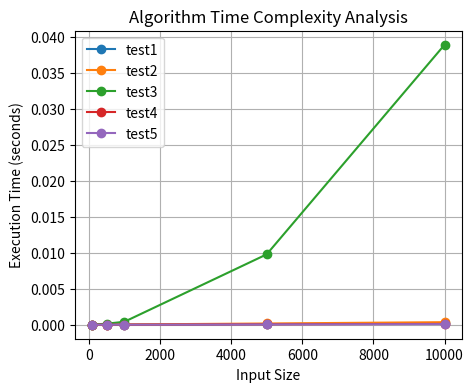

Generate this figure with matplotlib: (Note: this script raises an exception after producing the figure.)
# time 모듈을 이용한 실행시간 측정
def test(n):
    l = []
    for i in range(n):
        l.append(i)

import time
start = time.time()
test(1000)
end = time.time()
print(f"실행시간 = {end-start}")

# CPU 메모리 사용량 측정: Python 힙 객체의 Python 코드 메모리 분석
import tracemalloc

tracemalloc.start()

test(1000)  # 측정할 함수 실행

current, peak = tracemalloc.get_traced_memory()
tracemalloc.stop()

print(f"현재 메모리 = {current / 1024:.2f} KB")
print(f"최대 메모리 = {peak / 1024:.2f} KB")

# 1.append() 메서드
def test1(n):
    l = []
    for i in range(n):
        l.append(i)

# 2.extend() 메서드
def test2(n):
    l = []
    for i in range(n):
        l.extend([i])

# 3.리스트 연결 연산자
def test3(n):
    l = []
    for i in range(n):
        l = l + [i]

# 4.리스트 조건제시법
def test4(n):
    l = [i for i in range(n)]

# 5.range 객체 활용
def test5(n):
    l = list(range(n))

# 코드 작성
import time
import random
import matplotlib.pyplot as plt

# 실행 시간 측정 함수
def measure_time(sort_funcs, n):
    times = []
    for sort_func in sort_funcs:
        start = time.time()
        sort_func(n)
        end = time.time()
        times.append(end - start)
    return times

def benchmark():
    sizes = [100, 500, 1000, 5000, 10000]
    # sizes = [100, 500, 1000]
    sort_funcs = [test1, test2, test3, test4, test5]
    func_times = [[] for _ in sort_funcs]

    # 실행 시간 측정
    for size in sizes:
        results = measure_time(sort_funcs, size)
        for idx, val in enumerate(results):
            func_times[idx].append(val)

    # 그래프 그리기
    plt.figure(figsize=(5, 4))
    for idx, sort_func in enumerate(sort_funcs):
        plt.plot(sizes, func_times[idx], label=f"{sort_func.__name__}", marker='o')

    plt.xlabel("Input Size")
    plt.ylabel("Execution Time (seconds)")
    plt.title("Algorithm Time Complexity Analysis")
    plt.legend()
    plt.grid(True)
    plt.show()

# 함수 호출
benchmark()

array = [1, 3, 5, 7, 9, 11, 13, 15, 17, 19]
array.index(13)
# help(list)

# 직관적인 비교 코드
def simple_comparison():
    """순차 탐색의 세 가지 경우를 간단히 비교"""
    array = [1, 3, 5, 7, 9, 11, 13, 15, 17, 19]
    array.index(13) # 'find' 대신 'index' 사용
    print("배열:", array)
    print("배열 크기:", len(array))

    # 최선의 경우: 첫 번째 원소
    print("\n🟢 최선의 경우 - 값 1 탐색:")
    comparisons = 1
    print(f"  비교 횟수: {comparisons}번 (항상 1번)")

    # 평균의 경우: 중간쯤 원소
    print("\n🟡 평균의 경우 - 값 9 탐색:")
    comparisons = 5
    print(f"  비교 횟수: {comparisons}번 (n/2 \u2248 {len(array)/2})")

    # 최악의 경우: 마지막 원소
    print("\n🔴 최악의 경우 - 값 19 탐색:")
    comparisons = 10
    print(f"  비교 횟수: {comparisons}번 (n = {len(array)})")

simple_comparison()

# 최선의 경우와 최악의 경우 탐색시간 비교
import time

def measure_real_performance():
    """실제 데이터로 성능 측정"""
    sizes = [1000, 5000, 10000]

    for size in sizes:
        data = list(range(size))

        # 최선의 경우
        start = time.time()
        result = data[0] in data  # 첫 번째 원소 찾기
        best_time = time.time() - start

        # 최악의 경우
        start = time.time()
        result = data[-1] in data  # 마지막 원소 찾기
        worst_time = time.time() - start

        print(f"크기 {size:>6}: 최선 {best_time:.6f}초, 최악 {worst_time:.6f}초")

measure_real_performance()

import time
import random
from functools import lru_cache

# ==============================================================
# 1. 재귀 함수 (순수한 수학적 정의와 일치)
# ==============================================================
def recursive_fibonacci(n):
    """재귀 함수로 구현한 피보나치"""
    if n <= 1:
        return n
    return recursive_fibonacci(n-1) + recursive_fibonacci(n-2)

def recursive_factorial(n):
    """재귀 함수로 구현한 팩토리얼"""
    if n <= 1:
        return 1
    return n * recursive_factorial(n-1)


# ==============================================================
# 2. 메모이제이션 (중복 계산 방지, 재귀 유지)
# ==============================================================
@lru_cache(maxsize=None)   # LRU = Least Recently Used (가장 오래 사용하지 않은 것 먼저 버림) 해서 중복 계산을 피하도록 도와
def memoized_fibonacci(n):
    """메모이제이션을 사용한 피보나치"""
    if n <= 1:
        return n
    return memoized_fibonacci(n-1) + memoized_fibonacci(n-2)


# 수동 메모이제이션 예제
memo_dict = {}
def manual_memoized_factorial(n):
    """수동 메모이제이션을 사용한 팩토리얼"""
    if n in memo_dict:
        return memo_dict[n]

    if n <= 1:
        result = 1
    else:
        result = n * manual_memoized_factorial(n-1)

    memo_dict[n] = result
    return result

# ==============================================================
# 3. 반복문 (Bottom-up) - 메모리 효율성, 빠른 실행
# ==============================================================
def iterative_fibonacci(n):
    """반복문으로 구현한 피보나치"""
    if n <= 1:
        return n

    # 공간 최적화 버전 (O(1) 공간)
    prev2, prev1 = 0, 1
    for i in range(2, n + 1):
        current = prev1 + prev2
        prev2, prev1 = prev1, current

    return prev1

def iterative_factorial(n):
    """반복문으로 구현한 팩토리얼"""
    result = 1
    for i in range(1, n + 1):
        result *= i
    return result

def iterative_sum_sequence(n):
    """반복문으로 구현한 합 수열: S(n) = 1 + 2 + ... + n"""
    total = 0
    for i in range(1, n + 1):
        total += i
    return total

# ==============================================================
# 4. 행렬 거듭제곱 (매우 큰 n에 대해 효율적)
# ==============================================================
def matrix_multiply_2x2(A, B):
    """2x2 행렬 곱셈"""
    return [
        [A[0][0]*B[0][0] + A[0][1]*B[1][0], A[0][0]*B[0][1] + A[0][1]*B[1][1]],
        [A[1][0]*B[0][0] + A[1][1]*B[1][0], A[1][0]*B[0][1] + A[1][1]*B[1][1]]
    ]

def matrix_power(matrix, n):
    """행렬의 n제곱 (고속 거듭제곱 사용)"""
    if n == 1:
        return matrix

    if n % 2 == 0:
        half = matrix_power(matrix, n // 2)
        return matrix_multiply_2x2(half, half)
    else:
        return matrix_multiply_2x2(matrix, matrix_power(matrix, n - 1))

def matrix_fibonacci(n):
    """행렬 거듭제곱으로 구현한 피보나치"""
    if n <= 1:
        return n

    # 피보나치 기본 행렬: [[1, 1], [1, 0]]
    base_matrix = [[1, 1], [1, 0]]
    result_matrix = matrix_power(base_matrix, n)

    return result_matrix[0][1]  # F(n)

# ==============================================================
# 테스트 및 성능 측정 함수들
# ==============================================================
def measure_execution_time(func, n, func_name):
    """함수 실행 시간 측정"""
    start_time = time.time()
    try:
        result = func(n)
        end_time = time.time()
        execution_time = end_time - start_time
        return result, execution_time, "성공"
    except RecursionError:
        return None, None, "재귀 깊이 초과"
    except Exception as e:
        return None, None, f"오류: {str(e)}"

def generate_test_data():
    """테스트용 임의 데이터 생성"""
    # 다양한 크기의 테스트 데이터
    small_values = [1, 2, 3, 5, 8]  # 작은 값들
    medium_values = [10, 15, 20, 25]  # 중간 값들
    large_values = [30, 35, 40]  # 큰 값들 (재귀에는 위험)

    # 랜덤하게 몇 개 선택
    test_cases = []
    test_cases.extend(random.sample(small_values, 3))
    test_cases.extend(random.sample(medium_values, 2))
    test_cases.append(random.choice(large_values))

    return sorted(test_cases)

def test_fibonacci_methods():
    """피보나치 구현 방법들 테스트"""
    print("=" * 70)
    print("🔢 피보나치 수열 계산 - 4가지 방법 비교")
    print("=" * 70)

    # 테스트 데이터 생성
    test_values = generate_test_data()
    print(f"📊 테스트 값들: {test_values}")
    print()

    # 각 방법별로 테스트
    methods = [
        ("재귀 함수", recursive_fibonacci),
        ("메모이제이션", memoized_fibonacci),
        ("반복문", iterative_fibonacci),
        ("행렬 거듭제곱", matrix_fibonacci)
    ]

    print(f"{'n':>3} | {'방법':^15} | {'결과':>10} | {'시간(초)':>10} | {'상태'}")
    print("-" * 60)

    for n in test_values:
        for method_name, method_func in methods:
            # 재귀는 큰 값에서 너무 오래 걸리므로 제한
            if method_name == "재귀 함수" and n > 30:
                print(f"{n:>3} | {method_name:^15} | {'건너뛰기':>10} | {'-':>10} | 시간 절약")
                continue

            result, exec_time, status = measure_execution_time(method_func, n, method_name)

            if status == "성공":
                print(f"{n:>3} | {method_name:^15} | {result:>10} | {exec_time:>10.6f} | {status}")
            else:
                print(f"{n:>3} | {method_name:^15} | {'-':>10} | {'-':>10} | {status}")

        print("-" * 60)


# 테스트
test_fibonacci_methods()


def constant_operation(n):
    result = n * 2 + 5  # 고정된 연산 수행
    return result

print(constant_operation(100))


def linear_operation(n):
    total = 0
    for i in range(n):  # n번 반복
        total += i
    return total

print(linear_operation(100))


def quadratic_operation(n):
    count = 0
    for i in range(n):
        for j in range(n):  # n * n번 반복
            count += i + j
    return count

print(quadratic_operation(100))


def binary_search(arr, target, left, right):
    if left > right:
        return -1
    mid = (left + right) // 2
    if arr[mid] == target:
        return mid
    elif arr[mid] < target:
        return binary_search(arr, target, mid + 1, right)
    else:
        return binary_search(arr, target, left, mid - 1)

arr = [1, 3, 5, 7, 9, 11, 13, 15]
print(binary_search(arr, 7, 0, len(arr) - 1))


def merge_sort(arr):
    if len(arr) <= 1:
        return arr

    mid = len(arr) // 2
    left = merge_sort(arr[:mid])
    right = merge_sort(arr[mid:])

    return merge(left, right)

def merge(left, right):
    sorted_arr = []
    i = j = 0
    while i < len(left) and j < len(right):
        if left[i] < right[j]:
            sorted_arr.append(left[i])
            i += 1
        else:
            sorted_arr.append(right[j])
            j += 1
    sorted_arr.extend(left[i:])
    sorted_arr.extend(right[j:])
    return sorted_arr

arr = [5, 3, 8, 1, 2, 7, 6, 4]
print(merge_sort(arr))


def fibonacci(n):
    if n <= 1:
        return n
    return fibonacci(n - 1) + fibonacci(n - 2)

print(fibonacci(13))


def fibonacci_loop(months, offsprings):

    parent, child = 1, 0
    print(f'month:{1}, parent:{parent}, child:{child}')

    for i in range(2, months+1):
        child, parent = parent, parent + (child * offsprings)
        print(f'month:{i}, parent:{parent}, child:{child}')

    return child+parent

fibonacci_loop(13, 1)  # months, offsprings = 월, 자손

# 반복문 이용
def fibonacci(n):
    if n <= 0:
        return 1
    elif n == 1:
        return 1
    else:
        a, b = 1, 0   # 부모, 자식
        for i in range(2, n+1):
            a, b = a + b, a
        return a + b

fibonacci(13)

# 재귀 호출 이용
def fibonacci_recursive(n):
    if n <= 0:
        return 1  # 시작 조건
    elif n == 1:
        return 1
    return fibonacci_recursive(n-1) + fibonacci_recursive(n-2)
fibonacci_recursive(13)

def factorial(n):
    if n == 1: return 1
    return n*factorial(n-1)

factorial(3)

cnt = 0 #  원판 옮긴 횟수
def moveHanoi_1(n, start, end):
    global cnt
    other = 6 - (start+end)  # 보조 기둥 번호,  계산식: 1+2+3 = 6
    if n == 1:
        print(f'{n} 번 디스크: {start} --> {end} 이동')
        cnt += 1
        return 0
    else:
        moveHanoi_1(n-1, start, other)
        print(f'{n} 번 디스크: {start} --> {end} 이동')
        cnt += 1
        moveHanoi_1(n-1, other, end)

num = int(input('원판 개수: '))
moveHanoi_1(num, 1, 3)   # 원판개수, start기둥, end기둥
print(f'원판 옮긴 횟수: {cnt}')

# Countdown : 5->4->3->2->1->'발사' 순서로 출력하기)
def countdown(n):
    if n==0 :
        print('발사!')
    else:
        print(n, end='->')
        countdown(n-1)

countdown(5)

'''
*
**
***
****
*****
'''
def printStar(n):
    if n > 0:
        printStar(n-1)
        print('⭐'*n)

print( printStar(5) )

def addNumber(n):
    if n==1:
        return 1
    return n + addNumber(n-1)

print( addNumber(10) )

def sum_recursive(a, b):
    # 기저 사례 (Base Case): a == b이면 자기 자신을 반환
    if a == b:
        return a

    # 재귀 호출: (a ~ b)의 합은 a + (a+1 ~ b)의 합
    return a + sum_recursive(a + 1, b)

import random
a = random.randint(1, 100)
b = random.randint(1, 100)
if a > b:
    a, b = b, a      # 작은 값부터 시작
print(f'{a} ~ {b} 사이의 숫자합 = {sum_recursive(a, b)}')

def reverse(s):
    if len(s) == 0:
        return s
    else:
        return reverse(s[1:]) + s[0]
s = input('문자열 입력: ')
print( reverse(s) )

# 회문 테스트용 문자열
strings = ['level','radar','kayak','I prefer pi',
         '기러기','일요일','주유소의 소유주','야 너 이번 주 주번이 너야']
strings = ['reaver', 'level','기러기','살금 살금']

# 1.리스트 인덱스를 이용한 체크
def is_palindrome(tStrings):  # 회문 여부 판별
    for tStr in tStrings:
        tStr = tStr.lower().replace(' ','')  # 소문자->공백제거
        if tStr == tStr[::-1]:               # 역순정렬/reverse함수 사용
            print(f"{tStr}\t--> True")
        else:
            print(f"{tStr}\t--> False")

is_palindrome(['reaver', 'level','기러기','살금 살금'])

# 2.재귀 알고리즘 사용
def palindrome(tStr):         # 재귀방법으로 회문 여부 체크
    if len(tStr) <= 1:                      # Base case --> 문자열 길이가 1이하면
        return True
    if tStr[0] != tStr[-1]:                 # 첫 글자&끝 글자가 동일한지 체크
        return False
    return palindrome(tStr[1:len(tStr)-1])  # 재귀 호출


def is_palindrome(tStrings):  # 회문 여부 판별
    for tStr in tStrings:                    # 문자열 하나씩 읽기
        tStr = tStr.lower().replace(' ','')  # 소문자->공백제거
        if palindrome(tStr):                 # 판별 함수 호출
            print(f"{tStr} --> True")
        else:
            print(f"{tStr} --> False")

is_palindrome(['reaver', 'level','기러기','살금 살금'])

import turtle

def koch_curve(t, order, size):
    """
    t: 터틀 객체
    order: 재귀 횟수
    size: 선분 길이
    """
    if order == 0:
        t.forward(size)
    else:
        koch_curve(t, order-1, size/3)
        t.left(60)
        koch_curve(t, order-1, size/3)
        t.right(120)
        koch_curve(t, order-1, size/3)
        t.left(60)
        koch_curve(t, order-1, size/3)

def draw_koch_curve(order, size):
    t = turtle.Turtle()
    t.speed(0)      # 최대 속도로 그리기
    t.penup()
    t.goto(-200,0)  # 좌표 이동
    t.pendown()

    koch_curve(t, order, size)   # 그리기(터틀) 객체, 재귀호출 횟수, 변길이

# 코흐 커브 생성
draw_koch_curve(order=4, size=400)
turtle.exitonclick()
# turtle.mainloop()

import turtle

def sierpinski_triangle(t, order, size, p1, p2, p3):
    """
    t: 터틀 객체
    order: 반복 횟수
    size: 삼각형 한 변의 길이
    p1, p2, p3: 삼각형의 세 꼭짓점 좌표
    """
    if order == 0:
        # 삼각형 그리기
        t.up()
        t.goto(p1)
        t.down()
        t.goto(p2)
        t.goto(p3)
        t.goto(p1)
    else:
        # 새로운 꼭짓점 계산
        p12 = ((p1[0] + p2[0]) / 2, (p1[1] + p2[1]) / 2)
        p23 = ((p2[0] + p3[0]) / 2, (p2[1] + p3[1]) / 2)
        p31 = ((p3[0] + p1[0]) / 2, (p3[1] + p1[1]) / 2)

        # 재귀 호출
        sierpinski_triangle(t, order-1, size/2, p1, p12, p31)
        sierpinski_triangle(t, order-1, size/2, p12, p2, p23)
        sierpinski_triangle(t, order-1, size/2, p31, p23, p3)

def draw_sierpinski_triangle(order, size):
    t = turtle.Turtle()
    t.speed(0)  # 최대 속도로 그리기

    p1 = (-size/2, -size/(2 * (3**0.5)))
    p2 = (size/2, -size/(2 * (3**0.5)))
    p3 = (0, size/(3**0.5))

    sierpinski_triangle(t, order, size, p1, p2, p3)

# 시에르핀스키 삼각형 생성
draw_sierpinski_triangle(order=4, size=500)  # 재귀 깊이, 삼각형한 변의 길이
turtle.mainloop()

import turtle

def draw_sierpinski(length, depth):
    if depth == 0:
        # 깊이가 0일 때, 삼각형 그리기
        for _ in range(3):
            turtle.forward(length)
            turtle.left(120)
    else:
        # 삼각형을 삼등분하여 시에르핀스키 삼각형 그리기
        draw_sierpinski(length / 2, depth - 1)
        turtle.forward(length / 2)
        draw_sierpinski(length / 2, depth - 1)
        turtle.backward(length / 2)
        turtle.left(60)
        turtle.forward(length / 2)
        turtle.right(60)
        draw_sierpinski(length / 2, depth - 1)
        turtle.left(60)
        turtle.backward(length / 2)
        turtle.right(60)

def main():
    turtle.speed(0)  # 속도 설정 (0: 가장 빠름, 1: 느림)
    turtle.penup()
    turtle.goto(-200, -100)
    turtle.pendown()
    draw_sierpinski(400, 4)  # 삼각형의 한 변의 길이와 재귀 깊이 설정
    turtle.hideturtle()
    turtle.done()

main()
